Image classification data set "dataset" (MrHarsh10/tspi_-RKNN_MobileNetV3 on GitHub). Class labels (5): cat, cattle, dog, house, pig.

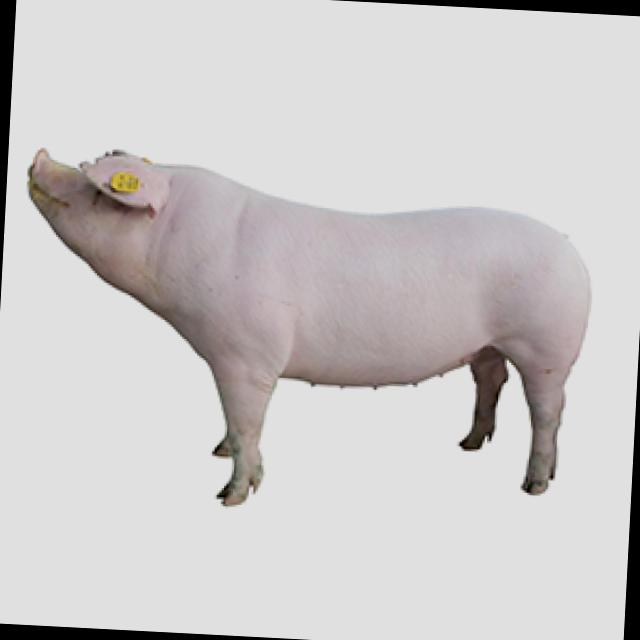
Label: pig

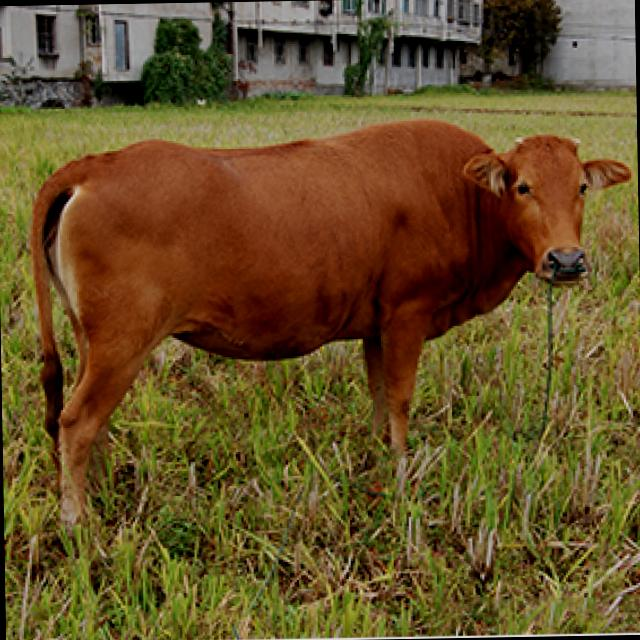
Label: cattle

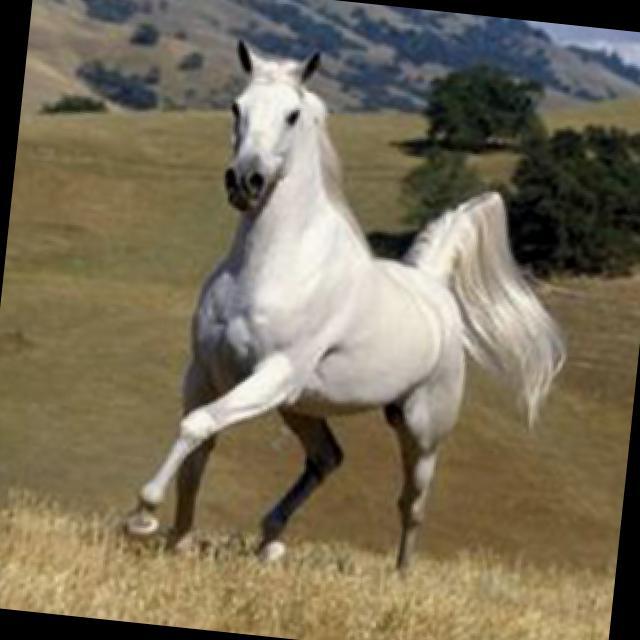
Label: house

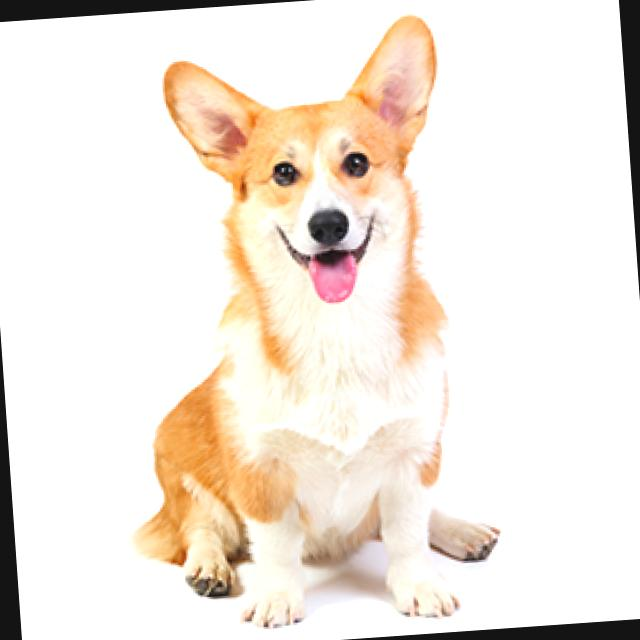
Label: dog

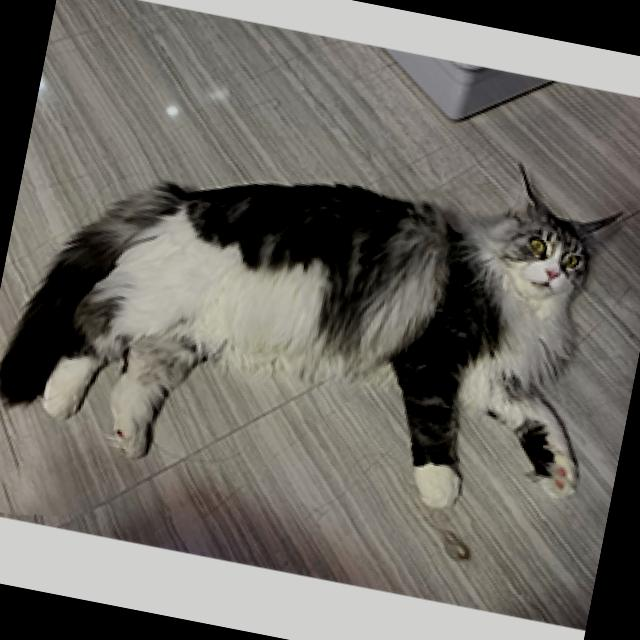
Label: cat

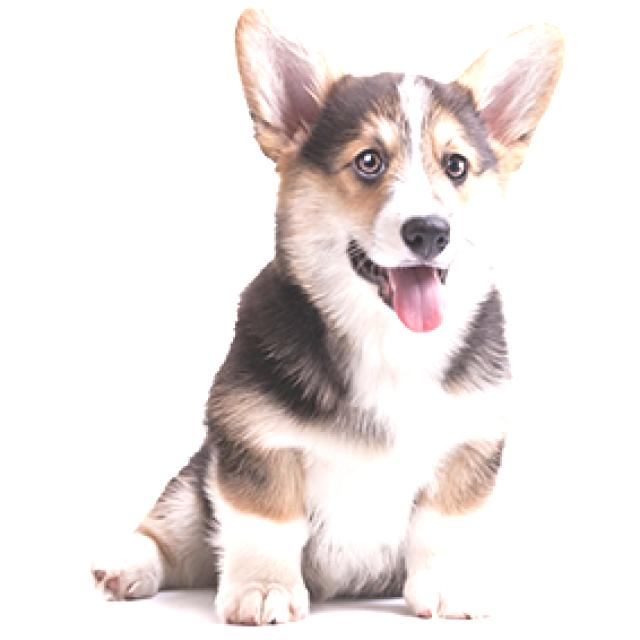
Label: dog
